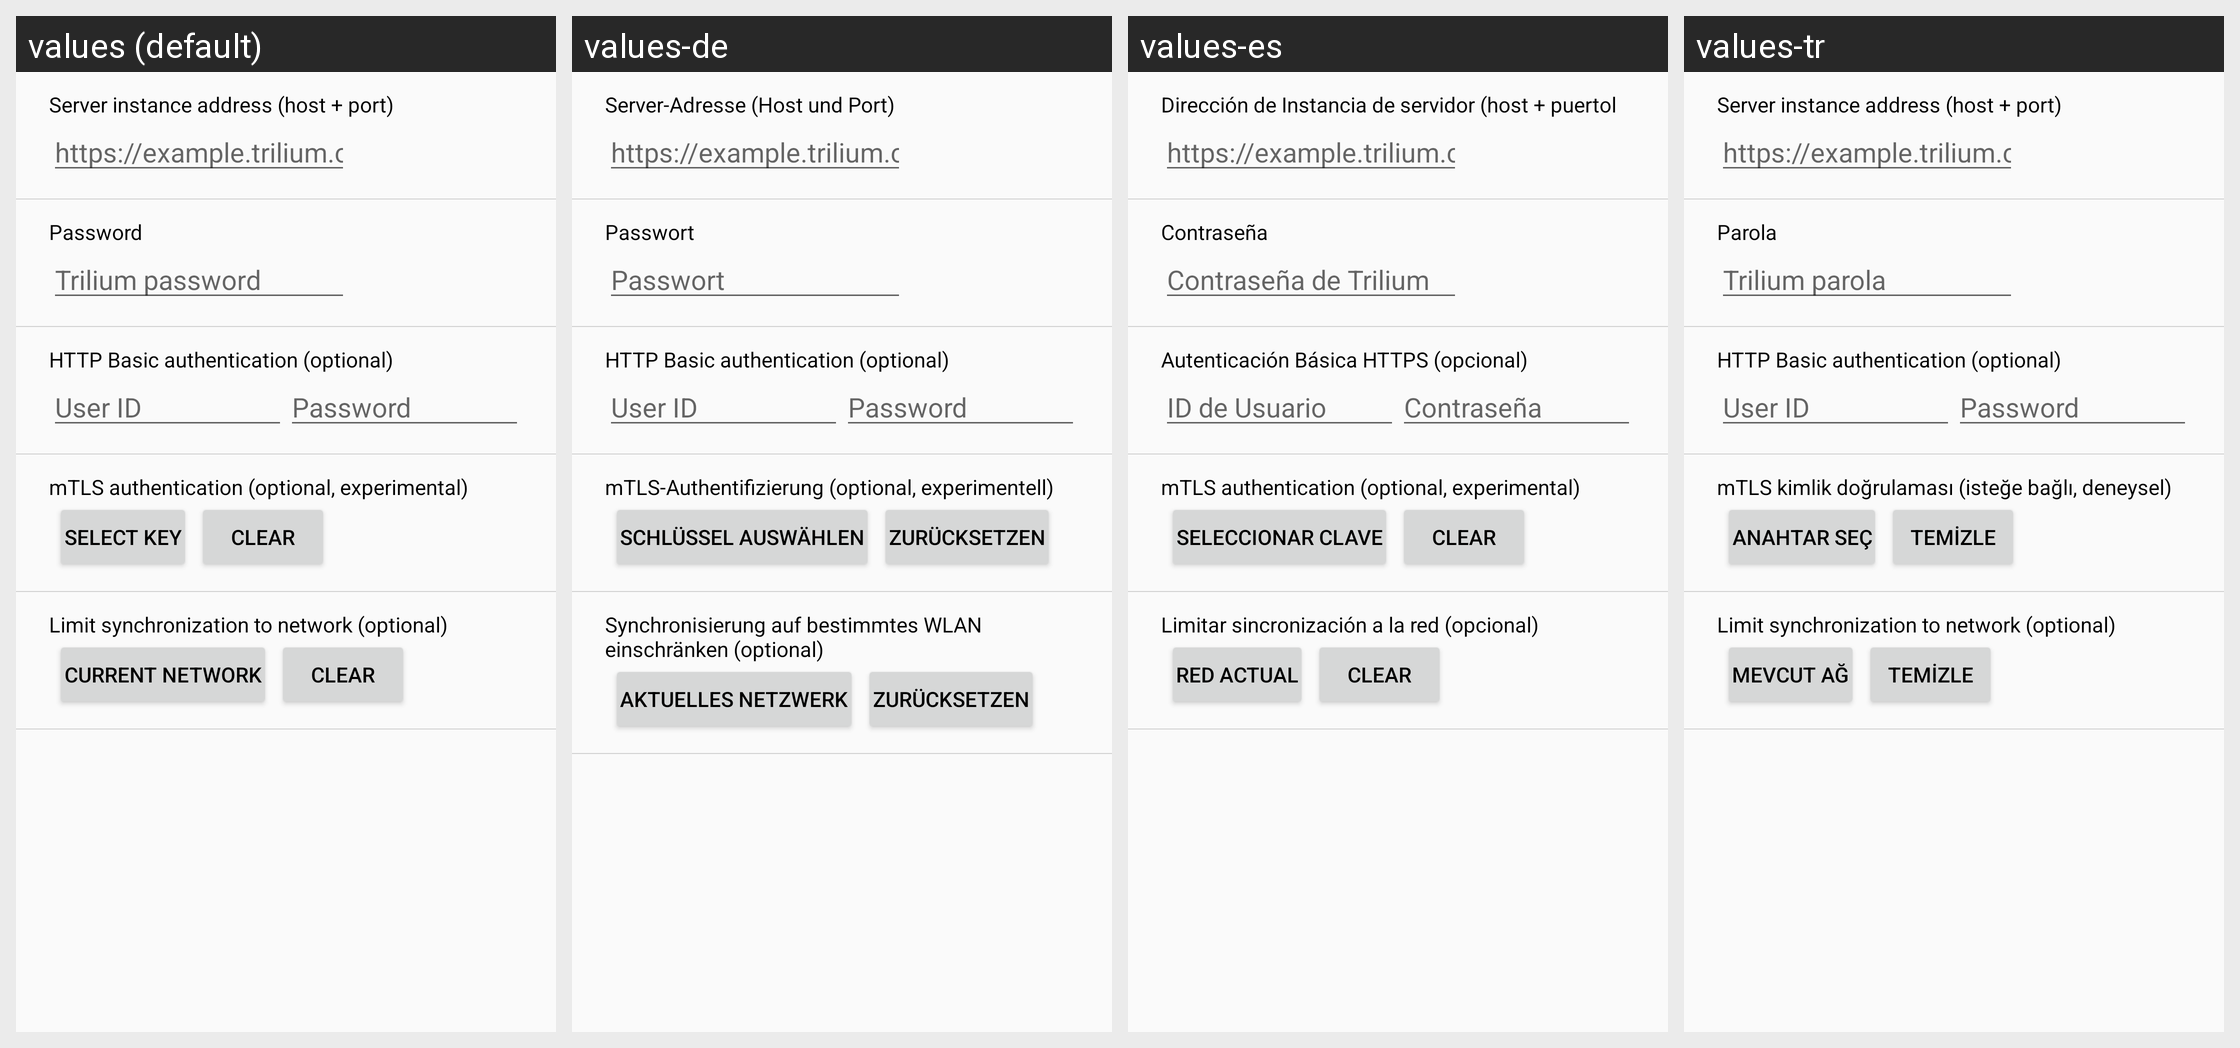

Strings drawn on this Android screen and how each of the app's shown locales translates them:
Android screen res/layout/dialog_configure_sync.xml rendered under 4 locales, left to right: values (default), values-de, values-es, values-tr. Device: Nexus 5 (rendered at 1080×1920; each locale shown at half size, 540×960, under a caption strip naming it); theme Theme.TriliumDroid.
Other locales in the repository, not shown: values-fr, values-ru, values-zh-rCN.
Strings drawn on this screen, with the default value and each locale's value (text and hints the layout hard-codes, and strings that could not be matched under every locale, appear in the picture but are not listed):

server_label
  values: Server instance address (host + port)
  values-de: Server-Adresse (Host und Port)
  values-es: Dirección de Instancia de servidor (host + puertol
  values-tr: Server instance address (host + port)  [not translated; the default value is used]

server_placeholder
  values: https://example.trilium.cc
  values-de: https://example.trilium.cc  [not translated; the default value is used]
  values-es: https://example.trilium.cc  [not translated; the default value is used]
  values-tr: https://example.trilium.cc  [not translated; the default value is used]

password_label
  values: Password
  values-de: Passwort
  values-es: Contraseña
  values-tr: Parola

password_placeholder
  values: Trilium password
  values-de: Passwort
  values-es: Contraseña de Trilium
  values-tr: Trilium parola

basic_auth_label
  values: HTTP Basic authentication (optional)
  values-de: HTTP Basic authentication (optional)  [not translated; the default value is used]
  values-es: Autenticación Básica HTTPS (opcional)
  values-tr: HTTP Basic authentication (optional)  [not translated; the default value is used]

basic_auth_user_placeholder
  values: User ID
  values-de: User ID  [not translated; the default value is used]
  values-es: ID de Usuario
  values-tr: User ID  [not translated; the default value is used]

basic_auth_placeholder
  values: Password
  values-de: Password  [not translated; the default value is used]
  values-es: Contraseña
  values-tr: Password  [not translated; the default value is used]

label_mtls_authentication
  values: mTLS authentication (optional, experimental)
  values-de: mTLS-Authentifizierung (optional, experimentell)
  values-es: mTLS authentication (optional, experimental)  [not translated; the default value is used]
  values-tr: mTLS kimlik doğrulaması (isteğe bağlı, deneysel)

button_add_certificate_and_key
  values: Select key
  values-de: Schlüssel auswählen
  values-es: Seleccionar clave
  values-tr: Anahtar seç

button_clear_mtls_auth
  values: Clear
  values-de: Zurücksetzen
  values-es: Clear  [not translated; the default value is used]
  values-tr: Temizle

label_limit_sync_to_network
  values: Limit synchronization to network (optional)
  values-de: Synchronisierung auf bestimmtes WLAN einschränken (optional)
  values-es: Limitar sincronización a la red (opcional)
  values-tr: Limit synchronization to network (optional)  [not translated; the default value is used]

button_current_network
  values: Current network
  values-de: Aktuelles Netzwerk
  values-es: Red actual
  values-tr: Mevcut ağ

button_clear_sync_network
  values: Clear
  values-de: Zurücksetzen
  values-es: Clear  [not translated; the default value is used]
  values-tr: Temizle
